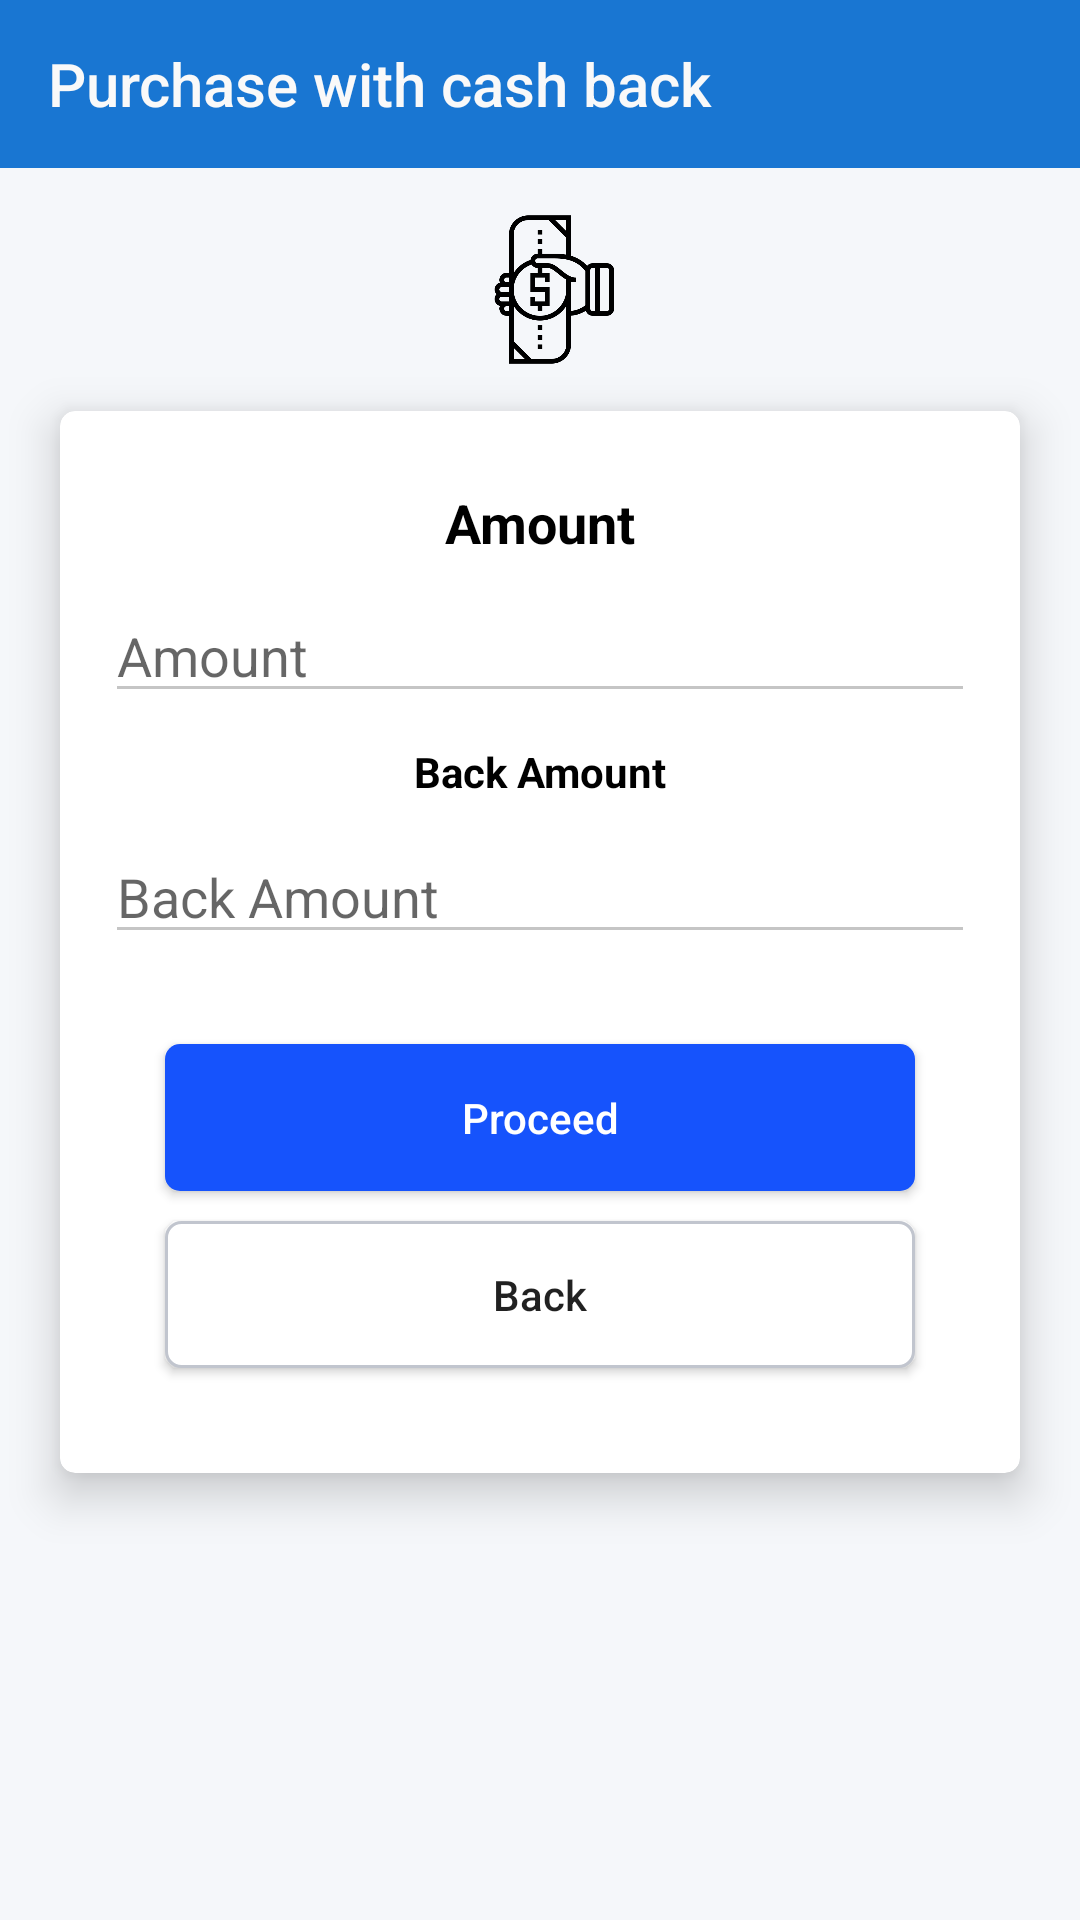

Layout XML and referenced resources for this Android screen:
<!-- AndroidManifest.xml: application theme AppTheme -->
<!-- res/layout/activity_purchese_cash_back.xml -->
<?xml version="1.0" encoding="utf-8"?>
<LinearLayout xmlns:android="http://schemas.android.com/apk/res/android"
              xmlns:app="http://schemas.android.com/apk/res-auto"
              xmlns:tools="http://schemas.android.com/tools"
              android:layout_width="match_parent"
              android:layout_height="match_parent"
              xmlns:card_view="http://schemas.android.com/apk/res-auto"
              android:orientation="vertical"
              tools:context=".purcheseCashBack">

    <androidx.appcompat.widget.Toolbar
            android:layout_width="match_parent"
            android:layout_height="wrap_content"
            android:background="?attr/colorPrimary"
            android:theme="?attr/actionBarTheme"
            android:minHeight="?attr/actionBarSize" android:id="@+id/toolbar2" app:title="Purchase with cash back"
            app:titleTextColor="#F9F9F9"/>
    <LinearLayout
            android:layout_width="match_parent"
            android:layout_height="match_parent"
            android:background="@color/background"
            android:orientation="vertical">


        
        
        
        
        
        
        

        <LinearLayout
                android:layout_width="match_parent"
                android:layout_height="wrap_content"
                android:gravity="start"
                android:orientation="horizontal">

            <ImageView
                    android:layout_width="match_parent"
                    android:layout_height="81dp"
                    android:src="@drawable/dive"
                    tools:srcCompat="@drawable/dive" android:contentDescription="@string/page_logo"
                    android:padding="15dp"/>


        </LinearLayout>
        

        <androidx.cardview.widget.CardView
                android:layout_width="match_parent"
                android:layout_height="wrap_content"
                android:layout_marginLeft="20dp"
                app:cardCornerRadius="5dp"
                card_view:cardElevation="9dp"
                android:layout_marginRight="20dp"

                android:background="@drawable/round_border">

            <LinearLayout
                    android:layout_width="match_parent"
                    android:layout_height="wrap_content"
                    android:orientation="vertical" android:padding="15dp">


                <TextView
                        android:text="@string/amount"
                        android:layout_width="match_parent"
                        android:layout_height="wrap_content" android:id="@+id/textView6"
                        android:textAlignment="center" android:textColor="@android:color/black"
                        android:textSize="18sp" android:textStyle="bold" android:padding="10dp"/>
                <com.google.android.material.textfield.TextInputLayout
                        android:layout_width="match_parent"
                        android:layout_height="match_parent" app:hintAnimationEnabled="false"
                        app:hintEnabled="false" android:id="@+id/amountLayoutPCB">

                    <com.google.android.material.textfield.TextInputEditText
                            android:id="@+id/amountPCB"
                            android:layout_width="match_parent"
                            android:layout_height="wrap_content"
                            android:hint="@string/amount"
                            android:inputType="number|numberDecimal"/>
                </com.google.android.material.textfield.TextInputLayout>
                <TextView
                        android:text="@string/back_amount"
                        android:layout_width="match_parent"
                        android:layout_height="wrap_content" android:id="@+id/textView7"
                        android:textColor="@android:color/black" android:textStyle="bold"
                        android:textAlignment="center" android:padding="10dp"/>
                <com.google.android.material.textfield.TextInputLayout
                        android:layout_width="match_parent"
                        android:layout_height="match_parent" app:hintAnimationEnabled="false"
                        app:hintEnabled="false" android:id="@+id/backamountLayoutPCB">

                    <com.google.android.material.textfield.TextInputEditText
                            android:id="@+id/backamountPCB"
                            android:layout_width="match_parent"
                            android:layout_height="wrap_content"
                            android:hint="@string/back_amount"
                            android:inputType="number|numberDecimal"/>
                </com.google.android.material.textfield.TextInputLayout>

                <Button
                        android:layout_width="match_parent"
                        android:layout_height="wrap_content"
                        android:text="@string/proceed"
                        android:textAllCaps="false"
                        android:layout_marginTop="30dp"
                        android:textColor="#ffffff"
                        android:padding="15dp"
                        android:gravity="center"
                        android:layout_gravity="center"
                        android:background="@drawable/rounded_button"
                        android:layout_marginLeft="20dp"
                        android:layout_marginRight="20dp" android:id="@+id/proceedPCB"/>

                <Button
                        android:id="@+id/backbuttonPCB"
                        android:layout_width="match_parent"
                        android:layout_height="wrap_content"
                        android:text="@string/back"
                        android:padding="15dp"
                        android:gravity="center"
                        android:layout_gravity="center"
                        android:background="@drawable/rounded_button2"
                        android:layout_marginTop="10dp"
                        android:layout_marginLeft="20dp"
                        android:layout_marginRight="20dp"
                        android:textAllCaps="false"
                        android:layout_marginBottom="20dp"
                />


            </LinearLayout>
        </androidx.cardview.widget.CardView>


    </LinearLayout>

</LinearLayout>
<!-- resources referenced by this layout -->
<resources>
  <color name="background">#f5f7fa</color>
  <!-- drawable dive: png bitmap (drawable, 10552 bytes) -->
  <!-- drawable round_border (drawable) -->
  <?xml version="1.0" encoding="utf-8"?>
  <shape xmlns:android="http://schemas.android.com/apk/res/android"
      android:shape="rectangle">
  
      <stroke android:width="1dp"
          android:color="#dfe5f6"
          />
      <corners android:radius="5dp" />
  
  
  
  </shape>
  <!-- drawable rounded_button (drawable) -->
  <?xml version="1.0" encoding="utf-8"?>
  <shape xmlns:android="http://schemas.android.com/apk/res/android">
  
      <corners android:radius="5dp" />
  <solid android:color="#1653fc"/>
  
  </shape>
  <!-- drawable rounded_button2 (drawable) -->
  <?xml version="1.0" encoding="utf-8"?>
  <shape xmlns:android="http://schemas.android.com/apk/res/android">
  
      <corners android:radius="5dp" />
  <solid android:color="#ffffff"/>
      <stroke android:color="#c1c5ce"
          android:width="1dp"/>
  
  </shape>
  <string name="amount">Amount</string>
  <string name="back">Back</string>
  <string name="back_amount">Back Amount</string>
  <string name="page_logo">page logo</string>
  <string name="proceed">Proceed</string>
  <style name="AppTheme" parent="BaseTheme" />
  <style name="BaseTheme" parent="Theme.AppCompat.Light.NoActionBar">
          
          <item name="colorControlNormal">#c5c5c5</item>
          <item name="colorControlActivated">@color/light_blue_700</item>
          <item name="colorControlHighlight">@color/light_blue_700</item>
          <item name="colorPrimary">@color/colorPrimary</item>
          <item name="colorPrimaryDark">@color/colorPrimaryDark</item>
          <item name="colorAccent">@color/colorAccent</item>
          <item name="windowActionModeOverlay">true</item>
          <item name="android:actionModeBackground">@color/blue_grey_600</item>
          <item name="android:dialogTheme">@style/Dialog.Theme</item>
      </style>
  <color name="light_blue_700">#0288D1</color>
  <color name="colorPrimary">#1976D2</color>
  <color name="colorPrimaryDark">#1565C0</color>
  <color name="colorAccent">#FF4081</color>
  <color name="blue_grey_600">#546E7A</color>
  <style name="Dialog.Theme" parent="Theme.AppCompat.Light.Dialog">
          <item name="colorPrimary">@color/colorPrimary</item>
          <item name="colorPrimaryDark">@color/colorPrimaryDark</item>
          <item name="colorAccent">@color/colorAccent</item>
      </style>
</resources>
